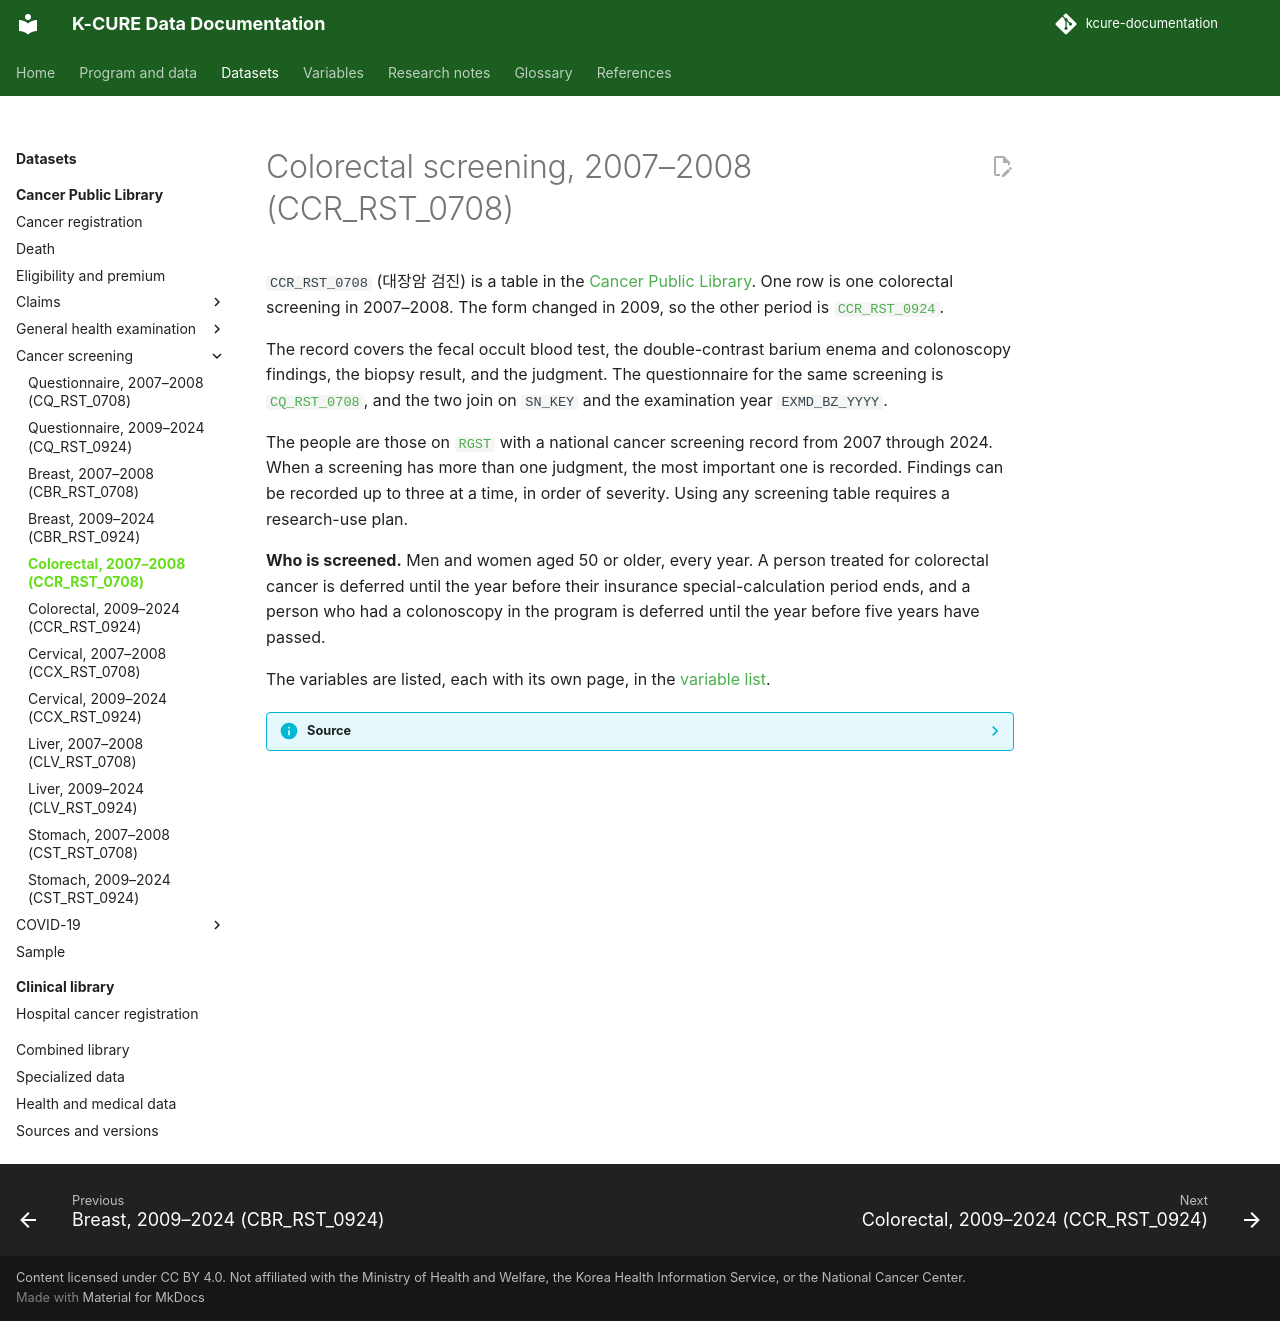

repository: siho-park/kcure-documentation · page: datasets/public-library/ccr-rst-0708/index.html · generator: mkdocs

# Colorectal screening, 2007–2008 (CCR_RST_0708)

`CCR_RST_0708` (대장암 검진) is a table in the [Cancer Public Library](index.md). One row is one colorectal screening in 2007–2008. The form changed in 2009, so the other period is [`CCR_RST_0924`](ccr-rst-0924.md).

The record covers the fecal occult blood test, the double-contrast barium enema and colonoscopy findings, the biopsy result, and the judgment. The questionnaire for the same screening is [`CQ_RST_0708`](cq-rst-0708.md), and the two join on `SN_KEY` and the examination year `EXMD_BZ_YYYY`.

The people are those on [`RGST`](rgst.md) with a national cancer screening record from 2007 through 2024. When a screening has more than one judgment, the most important one is recorded. Findings can be recorded up to three at a time, in order of severity. Using any screening table requires a research-use plan.

**Who is screened.** Men and women aged 50 or older, every year. A person treated for colorectal cancer is deferred until the year before their insurance special-calculation period ends, and a person who had a colonoscopy in the program is deferred until the year before five years have passed.

The variables are listed, each with its own page, in the [variable list](../../variables/public-library/ccr_rst_0708.md).

??? info "Source"
    The description follows the cancer-screening overview and its eligibility table in data dictionary version 4.0 (September 2026).
